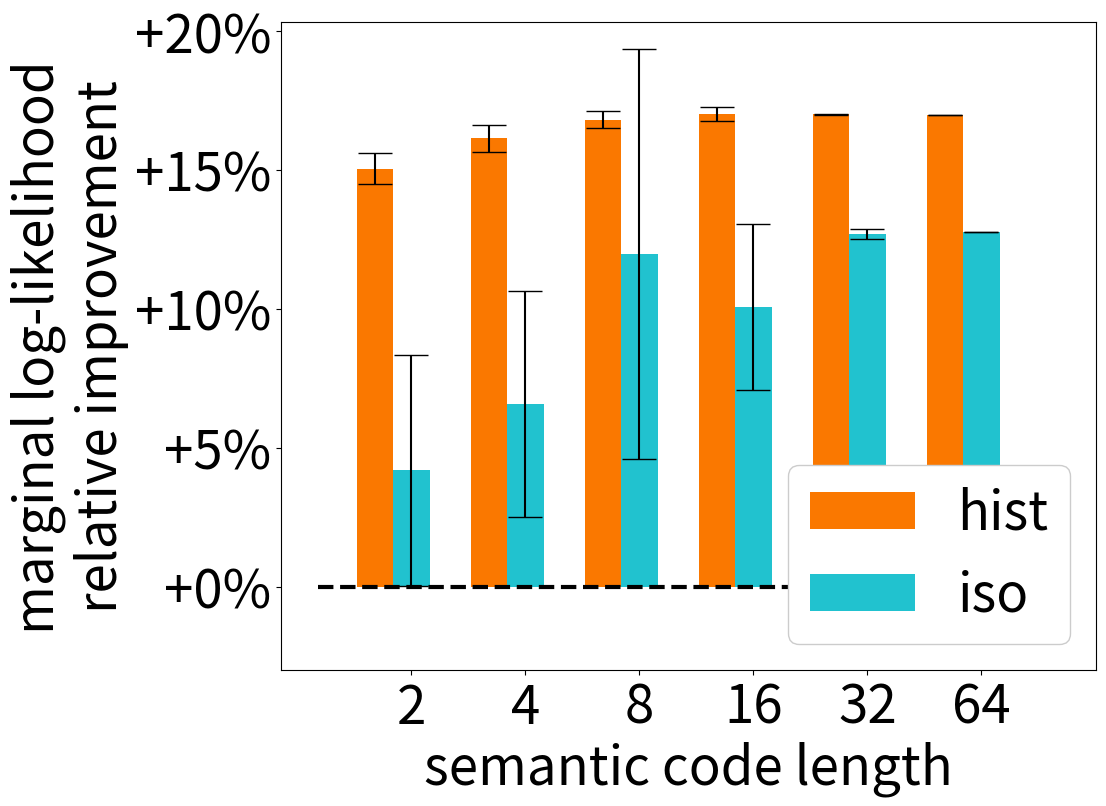

Recreate this plot in Python. (Note: this script raises an exception after producing the figure.)
import matplotlib
import matplotlib.pyplot as plt
from matplotlib.backends.backend_pdf import PdfPages

import logging

import numpy as np


matplotlib.rcParams.update({'font.size': 38, 'errorbar.capsize': 12})
from matplotlib.ticker import FormatStrFormatter
import matplotlib.ticker as mtick

N_RAND_LABELS = [
    2,
    4,
    8,
    16,
    32,
    64
]

N = 6
FIG_SIZE = (12, 9)
iso_ll_means = [4.198138894, 6.574704497, 11.96620541, 10.05824439, 12.70133378, 12.75857178]
iso_ll_std = [4.150568295, 4.066506494, 7.371413984, 2.979296132, 0.1717140014, 4.59E-14]

pwl_ll_means = [3.338810787, 5.980470521, 11.85872784, 9.981002762, 12.61258184, 12.66935761]
pwl_ll_std = [3.344179849, 3.589407203, 7.442052843, 2.993812608, 0.1703272999, 3.91E-14]

histo_ll_means = [15.04451423, 16.13371734, 16.81263092, 17.0046108, 16.99680663, 16.99095745]
histo_ll_std = [0.5577271915, 0.4824096804, 0.3036567293, 0.2635683877, 0.01754756479, 3.30E-14]

ind = np.arange(N)  # the x locations for the groups
width = 0.32       # the width of the bars

bottom_line = -5
fig, ax = plt.subplots(figsize=FIG_SIZE)
rects1 = ax.bar(ind, histo_ll_means, width, color='#FA7800', yerr=histo_ll_std, )
# rects2 = ax.bar(ind + width, pwl_ll_means, width, color='#21C2CF',
#                 yerr=pwl_ll_std, )
# rects3 = ax.bar(ind + width * 2, iso_ll_means, width,
#                 color='#72327a', yerr=iso_ll_std, )
rects2 = ax.bar(ind + width, iso_ll_means, width, color='#21C2CF',
                yerr=iso_ll_std, )

ax.plot([-0.5, 6], [0, 0], "k--", linewidth=3)
fmt = '%+.0f%%'  # Format you want the ticks, e.g. '40%'
yticks = mtick.FormatStrFormatter(fmt)
ax.yaxis.set_major_formatter(yticks)

# add some text for labels, title and axes ticks
ax.set_ylabel('marginal log-likelihood\nrelative improvement')
ax.set_xlabel('semantic code length')
# ax.set_title('Scores by # privileged features and leaf type')
ax.set_xticks(ind + (width * 2) / 2)
ax.set_xticklabels(N_RAND_LABELS)
ax.set_ylim([-3, ax.get_ylim()[-1]])


# leg = ax.legend((rects1[0], rects2[0], rects3[0]), ('histo', 'pwl', 'iso'), loc=4)
leg = ax.legend((rects1[0], rects2[0]), ('hist', 'iso'), loc=4)
leg.get_frame().set_alpha(1.0)
plt.tight_layout()

# def autolabel(rects):
#     """
#     Attach a text label above each bar displaying its height
#     """
#     for rect in rects:
#         height = rect.get_height()
#         ax.text(rect.get_x() + rect.get_width() / 2., 1.05 * height,
#                 '%d' % int(height),
#                 ha='center', va='bottom')

# autolabel(rects1)
# autolabel(rects2)
# autolabel(rects3)

output = '/home/emanuele/Desktop/marg-test-ll'
pp = PdfPages(output + '.pdf')
pp.savefig(fig)
pp.close()
logging.info('Saved image to pdf {}'.format(output))

# plt.show()


histo_mpe_acc_means = [2.36909111, 3.62559504, 4.513450681, 4.679508469, 4.624155873, 4.626369977]
histo_mpe_acc_std = [0.4967444481, 0.2164987147, 0.1680423134,
                     0.07953072094, 0.009963467287, 0.003321155762]

pwl_mpe_acc_means = [1.925277684, 3.313138113, 2.127229889, 4.437338719, 4.827779648, 4.835633345]
pwl_mpe_acc_std = [0.7737792955, 0.5851636092, 2.10603067, 0.7095034483, 0.02356109054, 0]

iso_mpe_acc_means = [1.93718452, 3.35950645, 2.115535614, 4.443073472, 4.831183399, 4.843522154]
iso_mpe_acc_std = [0.7786935514, 0.5957563073, 2.11560275,
                   0.7110486084, 0.04374649467, 0.004486819966]

ind = np.arange(N)  # the x locations for the groups
width = 0.32       # the width of the bars


fig, ax = plt.subplots(figsize=FIG_SIZE)

bottom_line = -1
rects1 = ax.bar(ind, histo_mpe_acc_means, width, color='#FA7800',
                yerr=histo_mpe_acc_std)
# rects2 = ax.bar(ind + width, pwl_mpe_acc_means, width, color='#21C2CF',
#                 #yerr=(np.minimum(0, -np.array(pwl_mpe_acc_std)), pwl_mpe_acc_std)
#                 yerr=(pwl_mpe_acc_std))
# rects3 = ax.bar(ind + width * 2, iso_mpe_acc_means, width,
#                 color='#72327a', yerr=iso_mpe_acc_std)
rects2 = ax.bar(ind + width, iso_mpe_acc_means, width, color='#21C2CF',
                #yerr=(np.minimum(0, -np.array(pwl_mpe_acc_std)), pwl_mpe_acc_std)
                yerr=(iso_mpe_acc_std))

fmt = '%+.0f%%'  # Format you want the ticks, e.g. '40%'
yticks = mtick.FormatStrFormatter(fmt)
ax.yaxis.set_major_formatter(yticks)
ax.plot([-0.5, 6], [0, 0], "k--", linewidth=3)

# add some text for labels, title and axes ticks
ax.set_ylabel('accuracy\nrelative improvement')
ax.set_xlabel('semantic code length')
# ax.set_title('Scores by # privileged features and leaf type')
ax.set_xticks(ind + (width * 2) / 2)
ax.set_xticklabels(N_RAND_LABELS)
ax.set_ylim([-1, ax.get_ylim()[-1]])

# leg = ax.legend((rects1[0], rects2[0], rects3[0]), ('histo', 'pwl', 'iso'), loc=4)
leg = ax.legend((rects1[0], rects2[0]), ('hist', 'iso'), loc=4)
leg.get_frame().set_alpha(1.0)
plt.tight_layout()

# def autolabel(rects):
#     """
#     Attach a text label above each bar displaying its height
#     """
#     for rect in rects:
#         height = rect.get_height()
#         ax.text(rect.get_x() + rect.get_width() / 2., 1.05 * height,
#                 '%d' % int(height),
#                 ha='center', va='bottom')

# autolabel(rects1)
# autolabel(rects2)
# autolabel(rects3)

output = '/home/emanuele/Desktop/test-mpe-acc'
pp = PdfPages(output + '.pdf')
pp.savefig(fig)
pp.close()
logging.info('Saved image to pdf {}'.format(output))
